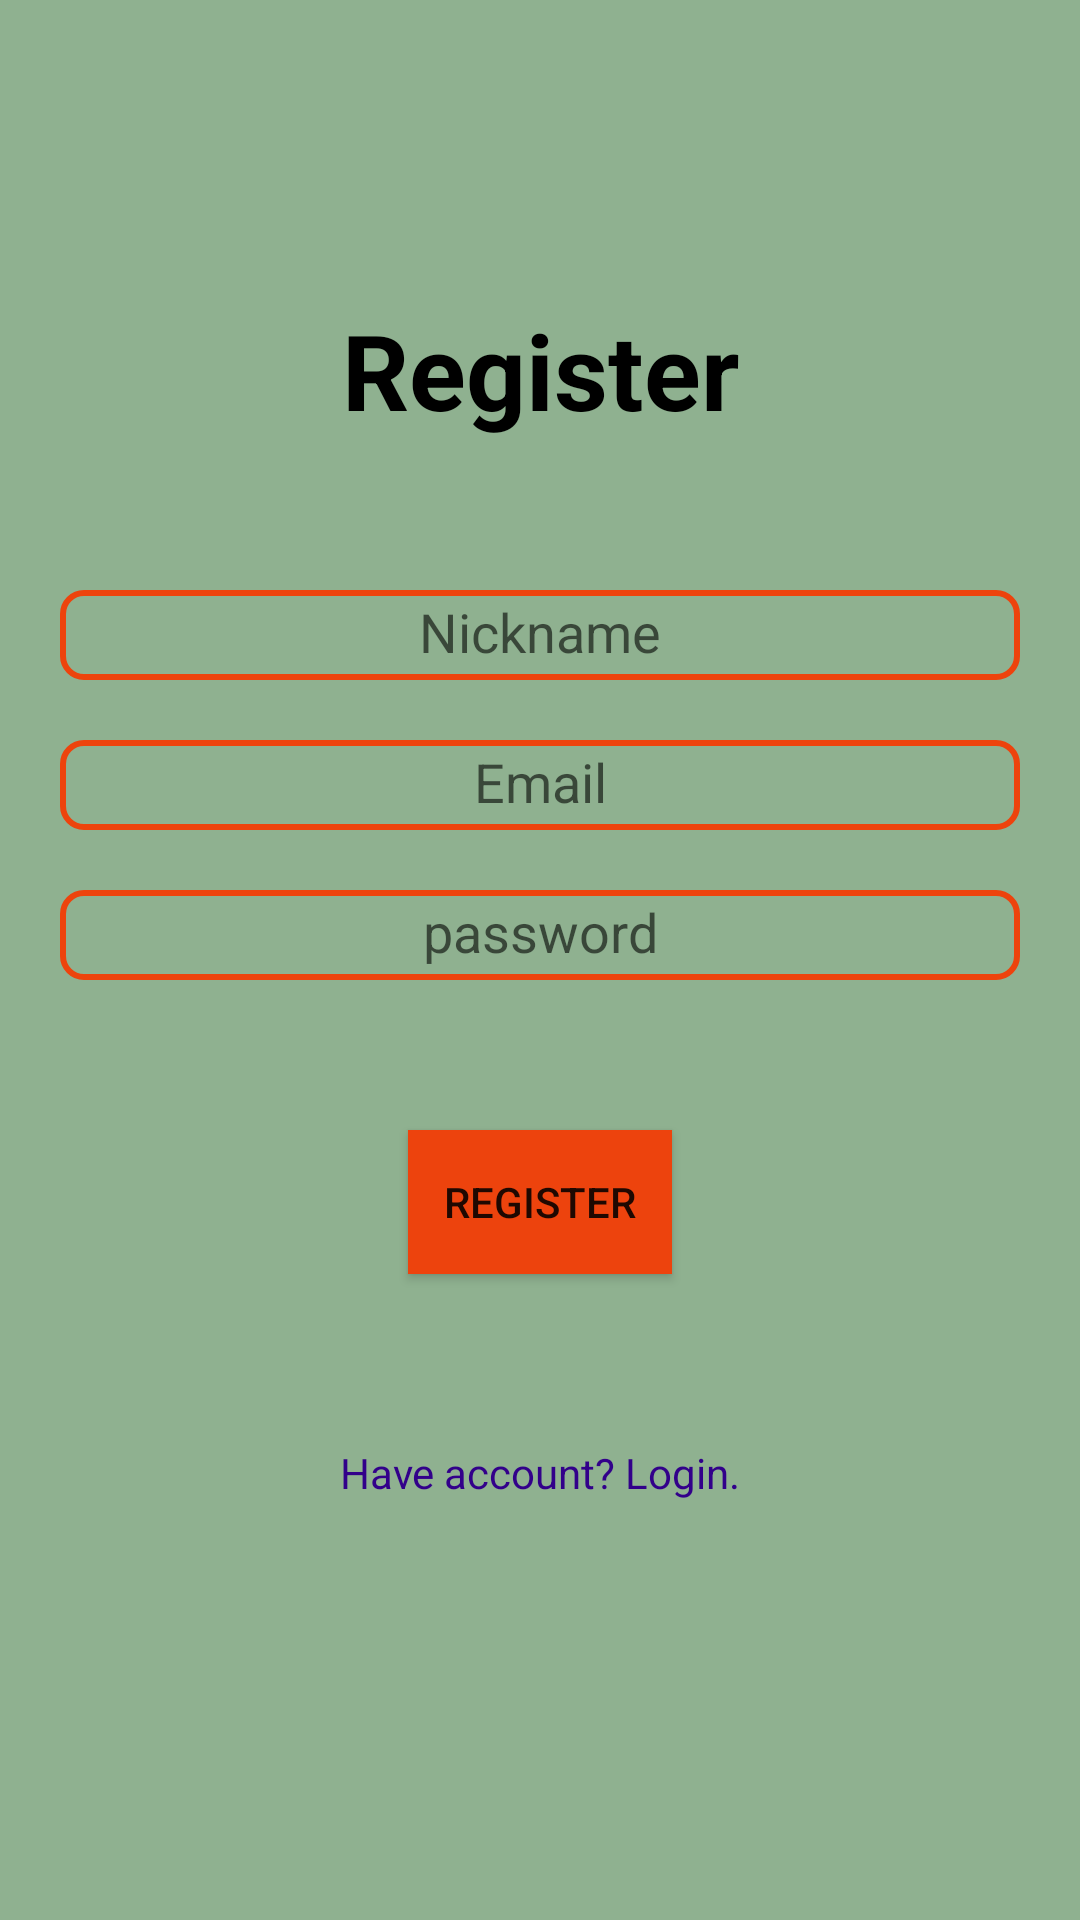

The Android layout XML behind this screen, and the referenced resources:
<!-- AndroidManifest.xml: application theme Theme.GroupCycling -->
<!-- res/layout/activity_register.xml -->
<?xml version="1.0" encoding="utf-8"?>
<androidx.constraintlayout.widget.ConstraintLayout xmlns:android="http://schemas.android.com/apk/res/android"
    xmlns:app="http://schemas.android.com/apk/res-auto"
    xmlns:tools="http://schemas.android.com/tools"
    android:layout_width="match_parent"
    android:layout_height="match_parent"
    android:background="#8FB190"
    android:padding="20dp"
    tools:context="activity.RegisterActivity">

    <androidx.constraintlayout.widget.Guideline
        android:id="@+id/guideline1"
        android:layout_width="wrap_content"
        android:layout_height="wrap_content"
        android:orientation="horizontal"
        app:layout_constraintGuide_percent="0.1" />

    <TextView
        android:id="@+id/tvRegister"
        android:layout_width="match_parent"
        android:layout_height="wrap_content"
        android:layout_marginTop="20dp"
        android:text="Register"
        android:textAlignment="center"
        android:textColor="#000"
        android:textSize="35sp"
        android:textStyle="bold"
        app:layout_constraintEnd_toEndOf="parent"
        app:layout_constraintStart_toStartOf="parent"
        app:layout_constraintTop_toBottomOf="@id/guideline1" />

    <EditText
        android:id="@+id/name_Et"
        android:layout_width="match_parent"
        android:layout_height="30dp"
        android:layout_centerInParent="true"
        android:layout_marginTop="50dp"
        android:background="@drawable/text_background_rounded"
        android:hint="Nickname"
        android:inputType="textEmailAddress"
        android:padding="4dp"
        android:textAlignment="center"
        app:layout_constraintBottom_toTopOf="@+id/email_Et"
        app:layout_constraintEnd_toEndOf="parent"
        app:layout_constraintHorizontal_bias="0.5"
        app:layout_constraintStart_toStartOf="parent"
        app:layout_constraintTop_toBottomOf="@+id/tvRegister" />

    <EditText
        android:id="@+id/email_Et"
        android:layout_width="match_parent"
        android:layout_height="30dp"
        android:layout_centerInParent="true"
        android:background="@drawable/text_background_rounded"
        android:hint="Email"
        android:inputType="textEmailAddress"
        android:padding="4dp"
        android:layout_marginTop="20dp"
        android:textAlignment="center"
        app:layout_constraintBottom_toTopOf="@+id/password_Et"
        app:layout_constraintEnd_toEndOf="parent"
        app:layout_constraintHorizontal_bias="0.5"
        app:layout_constraintStart_toStartOf="parent"
        app:layout_constraintTop_toBottomOf="@+id/name_Et" />

    <EditText
        android:id="@+id/password_Et"
        android:layout_width="match_parent"
        android:layout_height="30dp"
        android:layout_below="@id/email_Et"
        android:background="@drawable/text_background_rounded"
        android:hint="password"
        android:inputType="textPassword"
        android:padding="4dp"
        android:layout_marginTop="20dp"
        android:textAlignment="center"
        app:layout_constraintBottom_toTopOf="@+id/registerBtn"
        app:layout_constraintEnd_toEndOf="parent"
        app:layout_constraintHorizontal_bias="0.5"
        app:layout_constraintStart_toStartOf="parent"
        app:layout_constraintTop_toBottomOf="@+id/email_Et" />

    <Button
        android:id="@+id/registerBtn"
        android:layout_width="wrap_content"
        android:layout_height="wrap_content"
        android:layout_below="@id/password_Et"
        android:layout_centerHorizontal="true"
        android:layout_marginTop="50dp"
        android:background="#ED430D"
        android:text="Register"
        app:layout_constraintEnd_toEndOf="parent"
        app:layout_constraintStart_toStartOf="parent"
        app:layout_constraintTop_toBottomOf="@id/password_Et" />

    <TextView
        android:id="@+id/have_accountTv"
        android:layout_width="wrap_content"
        android:layout_height="wrap_content"
        android:layout_alignParentBottom="true"
        android:layout_centerHorizontal="true"
        android:layout_marginBottom="3dp"
        android:text="Have account? Login."
        android:textAlignment="center"
        android:textColor="#32008A"
        app:layout_constraintBottom_toTopOf="@id/guideline2"
        app:layout_constraintEnd_toEndOf="parent"
        app:layout_constraintStart_toStartOf="parent"
        app:layout_constraintTop_toBottomOf="@+id/registerBtn" />


    <androidx.constraintlayout.widget.Guideline
        android:id="@+id/guideline2"
        android:layout_width="wrap_content"
        android:layout_height="wrap_content"
        android:orientation="horizontal"
        app:layout_constraintGuide_percent="0.9" />

</androidx.constraintlayout.widget.ConstraintLayout>
<!-- resources referenced by this layout -->
<resources>
  <!-- drawable text_background_rounded (drawable) -->
  <?xml version="1.0" encoding="utf-8"?>
  <selector xmlns:android="http://schemas.android.com/apk/res/android">
  
      <item >
          <shape >
              <solid android:color="#00FFFFFF"/>
              <stroke android:width="2dp" android:color="#ED430D"/>
              <corners android:radius="7dp"/>
          </shape>
      </item>
  
  
  </selector>
  <style name="Theme.GroupCycling" parent="Theme.AppCompat.DayNight.DarkActionBar">
          
          <item name="colorPrimary">@color/purple_500</item>
          <item name="colorPrimaryVariant">@color/purple_700</item>
          <item name="colorOnPrimary">@color/white</item>
          
          <item name="colorSecondary">@color/teal_200</item>
          <item name="colorSecondaryVariant">@color/teal_700</item>
          <item name="colorOnSecondary">@color/black</item>
          
          <item name="android:statusBarColor">?attr/colorPrimaryVariant</item>
          
          <item name="android:windowFullscreen">true</item>
      </style>
  <color name="purple_500">#FF6200EE</color>
  <color name="purple_700">#FF3700B3</color>
  <color name="white">#FFFFFFFF</color>
  <color name="teal_200">#FF03DAC5</color>
  <color name="teal_700">#FF018786</color>
  <color name="black">#FF000000</color>
</resources>
